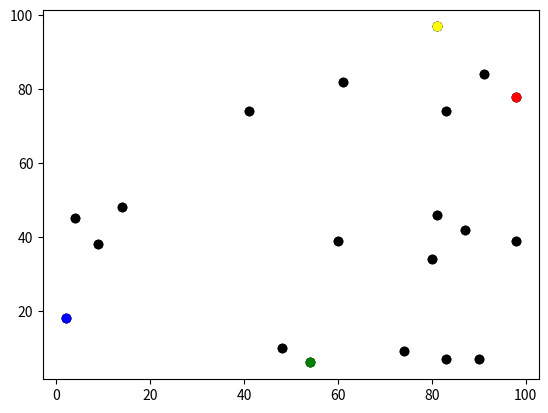

This chart was generated by the following Python code:
# -*- coding: utf-8 -*-
"""
Created on Fri Mar 10 10:18:17 2023

@author: ljper
"""
# imports
import random
import math
import matplotlib.pyplot as plt
import operator

# Set the pseudo-random seed for reproducibility
'''random.seed(0)'''

# create a list to store agents
agents = []
n_agents = 20
for i in range(n_agents):
    agents.append([random.randint(0,99), random.randint(0,99)])
print(agents)

# Change x and y randomly
for i in range(n_agents):
    # x co-ordinate
    rn = random.random()
    print("rn", rn)
    
    if rn < 0.5:
        agents[i][0] = agents[i][0] + 1
    else:
        agents[i][0] = agents[i][0] - 1
    
    # y co-ordinate
    rn = random.random()
    print("rn", rn)
    
    if rn < 0.5:
        agents[i][1] = agents[i][1] + 1
    else:
        agents[i][1] = agents[i][1] - 1
print(agents)

# Calculate the Euclidean distance between (x0, y0) and (x1, y1)
xdiff = agents[0][0] - agents[1][0]
ydiff = agents[0][1] - agents[1][1]
xydist = math.sqrt(xdiff**2 + ydiff**2)
print("xydist", xydist)

# Get the coordinates with the largest x-coordinate
x_max = max(agents, key=operator.itemgetter(0))
x_min = min(agents, key=operator.itemgetter(0))
y_max = max(agents, key=operator.itemgetter(1))
y_min = min(agents, key=operator.itemgetter(1))
print(x_max)
print(x_min)
print(y_max)
print(y_min)

#Plot the agents
for i in range(n_agents):
    plt.scatter(agents[i][0], agents[i][1], color='black')
    plt.scatter(agents[i][0], agents[i][1], color='black')
plt.scatter(x_max[0], x_max[1], color='red')
plt.scatter(x_min[0], x_min[1], color='blue')
plt.scatter(y_max[0], y_max[1], color='yellow')
plt.scatter(y_min[0], y_min[1], color='green')
plt.show()

